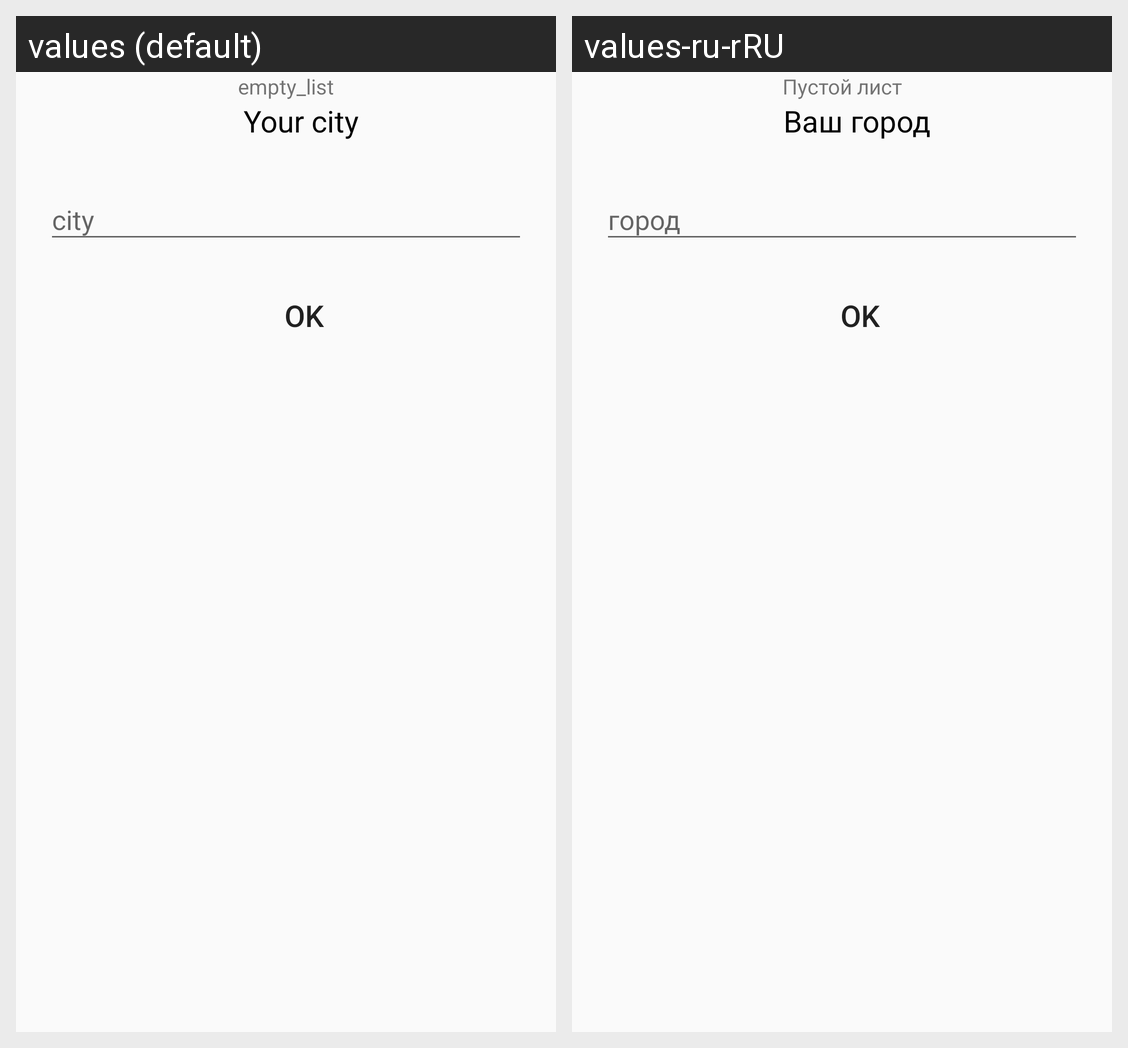

Here is an Android app screen in its default locale and in the app's own translations. Write out the translated-string differences for the strings that appear on this screen.
Android screen res/layout/fragment_list.xml rendered under 2 locales, left to right: values (default), values-ru-rRU. Device: Nexus 5 (rendered at 1080×1920; each locale shown at half size, 540×960, under a caption strip naming it); theme AppTheme.
Strings drawn on this screen, with the default value and each locale's value (text and hints the layout hard-codes, and strings that could not be matched under every locale, appear in the picture but are not listed):

empty_list
  values: empty_list
  values-ru-rRU: Пустой лист

choose
  values: Your city
  values-ru-rRU: Ваш город

city
  values: city
  values-ru-rRU: город

ok
  values: OK
  values-ru-rRU: OK
